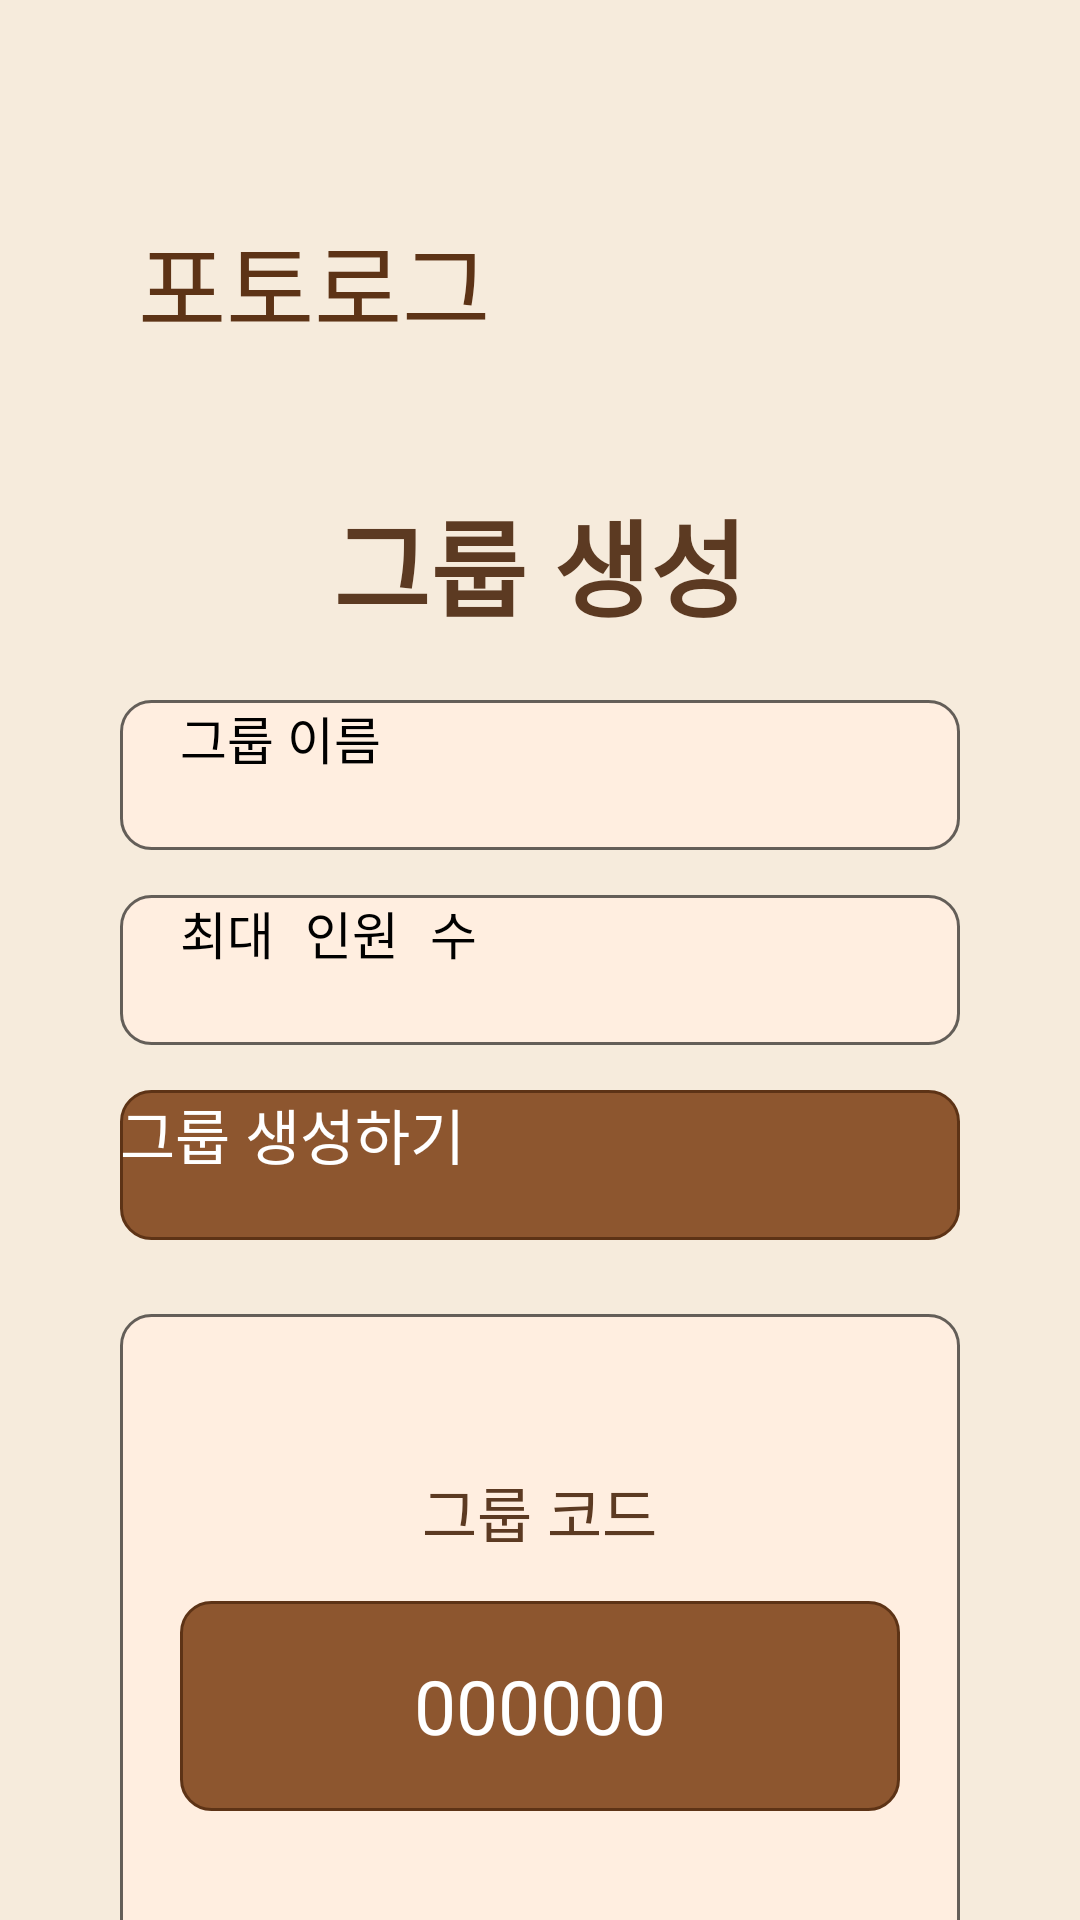

Android layout source for this screen:
<!-- AndroidManifest.xml: application theme Theme.Photolog -->
<!-- res/layout/activity_make_group.xml -->
<?xml version="1.0" encoding="utf-8"?>
<LinearLayout xmlns:android="http://schemas.android.com/apk/res/android"
    xmlns:app="http://schemas.android.com/apk/res-auto"
    android:layout_width="match_parent"
    android:layout_height="match_parent"
    android:background="#F6EBDC"
    android:orientation="vertical"
    android:paddingHorizontal="30dp"
    android:layout_gravity="center_horizontal"
    android:paddingTop="50dp">

    
    <LinearLayout
        android:id="@+id/layout_logo"
        android:layout_width="wrap_content"
        android:layout_height="wrap_content"
        android:layout_margin="16dp"
        android:orientation="horizontal"
        android:gravity="center"
        app:layout_constraintTop_toTopOf="parent"
        app:layout_constraintStart_toStartOf="parent">

        <TextView
            android:layout_width="wrap_content"
            android:layout_height="wrap_content"
            android:fontFamily="@font/paperlogy_7"
            android:text="@string/app_name"
            android:textColor="#5D3316"
            android:textSize="32sp" />

        <ImageView
            android:layout_width="52sp"
            android:layout_height="52sp"
            android:src="@drawable/photolog_logo"
            android:layout_margin="2dp" />

    </LinearLayout>

    <LinearLayout
        android:layout_width="match_parent"
        android:layout_height="300dp"
        android:orientation="vertical"
        android:gravity="center"
        >
        <TextView
            android:layout_width="wrap_content"
            android:layout_height="wrap_content"
            android:text="그룹 생성"
            android:fontFamily="@font/paperlogy_7"
            android:textColor="#5C3A22"
            android:textSize="35sp"
            android:textStyle="bold"

            />


        
        <EditText
            android:id="@+id/group_name"
            android:layout_width="280dp"
            android:layout_height="50dp"
            android:layout_marginTop="20dp"
            android:background="@drawable/edittext_bg"
            android:hint="그룹 이름"
            android:paddingLeft="20dp"
            android:textSize="17dp" />

        
        <EditText
            android:id="@+id/max_member"
            android:layout_width="280dp"
            android:layout_height="50dp"
            android:layout_marginTop="15dp"
            android:background="@drawable/edittext_bg"
            android:hint="최대 인원 수"
            android:inputType="textPassword"
            android:paddingLeft="20dp"

            android:textSize="17dp" />

        
        <TextView
            android:id="@+id/tvGroupError"
            android:layout_width="wrap_content"
            android:layout_height="wrap_content"
            android:layout_gravity="start"
            android:layout_marginTop="6dp"
            android:text="모든 칸을 채워주세요!"
            android:textColor="#8B4513"
            android:textSize="12sp"
            android:paddingLeft="40dp"
            android:visibility="gone" />

        
        <android.widget.Button
            android:id="@+id/btnLogin"
            android:layout_width="280dp"
            android:layout_height="50dp"
            android:layout_marginTop="15dp"
            android:background="@drawable/login_button_bg"
            android:text="그룹 생성하기"
            android:textColor="#FFFFFF"
            android:textSize="20dp" />

    </LinearLayout>

    <LinearLayout
        android:id="@+id/groupCodeLayout"
        android:layout_width="280dp"
        android:layout_height="232dp"
        android:layout_gravity="center"
        android:layout_marginBottom="20dp"
        android:background="@drawable/edittext_bg"
        android:gravity="center"
        android:orientation="vertical">

        <TextView
            android:layout_width="wrap_content"
            android:layout_height="wrap_content"
            android:text="그룹 코드"
            android:textColor="#5C3A22"
            android:textSize="20dp" />

        <TextView
            android:id="@+id/groupCode"
            android:layout_width="240dp"
            android:layout_height="70dp"
            android:layout_margin="15dp"
            android:background="@drawable/login_button_bg"
            android:fontFamily="@font/paperlogy_6"
            android:gravity="center"
            android:text="000000"
            android:textColor="#FFFFFF"
            android:textSize="25dp" />

    </LinearLayout>

</LinearLayout>
<!-- resources referenced by this layout -->
<resources>
  <!-- drawable edittext_bg (drawable) -->
  <?xml version="1.0" encoding="utf-8"?>
  <shape xmlns:android="http://schemas.android.com/apk/res/android"
      android:shape="rectangle">
  
      
      <solid android:color="#FFEEE0" />
  
      
      <stroke
          android:width="1dp"
          android:color="#99000000" /> 
  
      
      <corners android:radius="10dp" />
  
      
      <size
          android:width="280dp"
          android:height="45dp" />
  </shape>
  <!-- drawable login_button_bg (drawable) -->
  <shape xmlns:android="http://schemas.android.com/apk/res/android"
      android:shape="rectangle">
      <solid android:color="#8D562F" />
      <stroke android:width="1dp" android:color="#5D3316"/>
      <corners android:radius="10dp"/>
  </shape>
  <string name="app_name">포토로그</string>
</resources>
